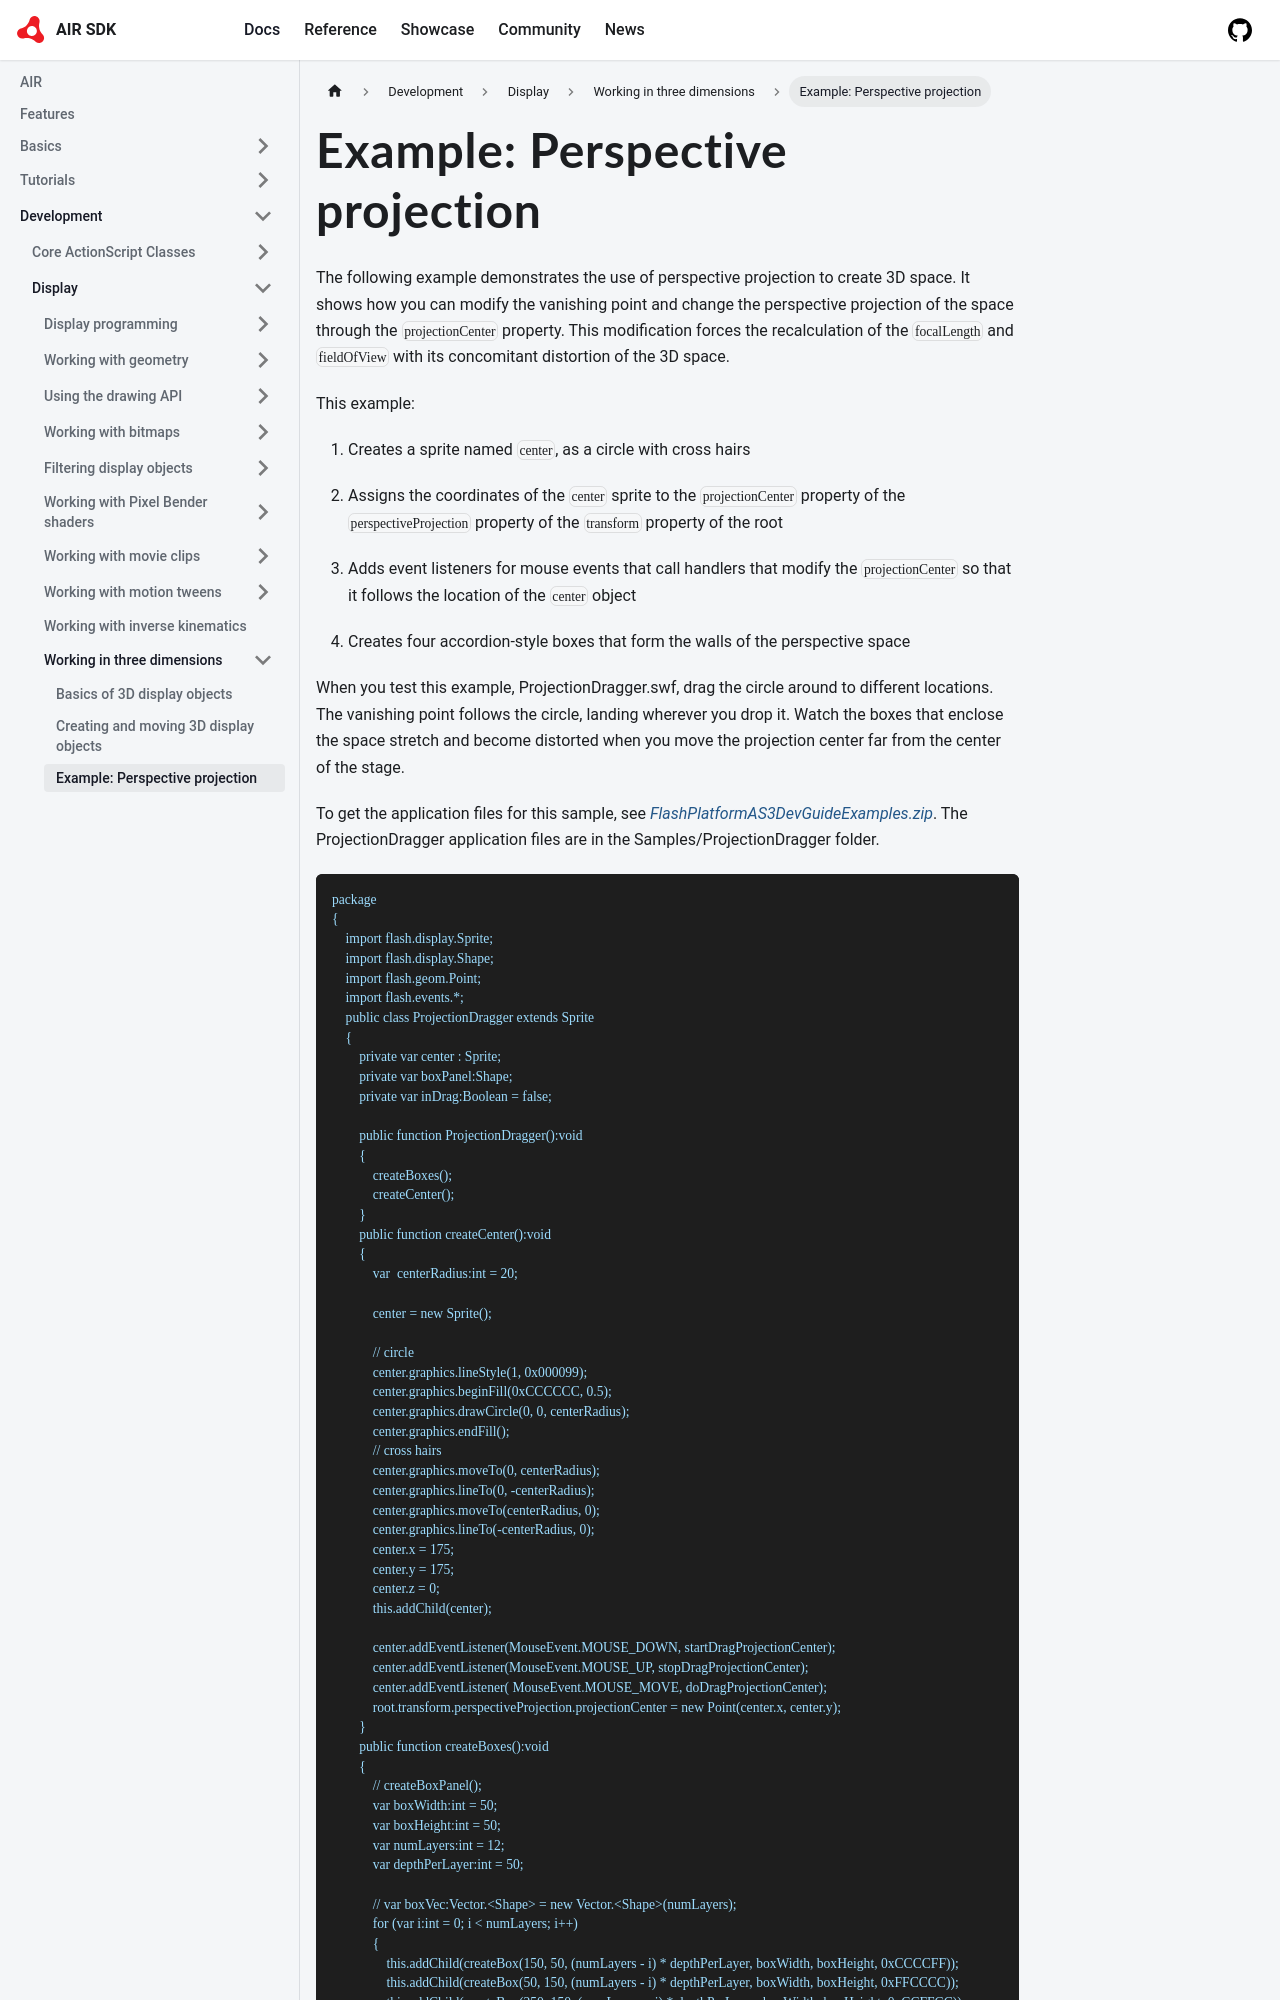

repository: airsdk/airsdk.dev · page: docs/development/display/working-in-three-dimensions/example-perspective-projection.html · generator: docusaurus

# Example: Perspective projection

The following example demonstrates the use of perspective projection to create
3D space. It shows how you can modify the vanishing point and change the
perspective projection of the space through the `projectionCenter` property.
This modification forces the recalculation of the `focalLength` and
`fieldOfView` with its concomitant distortion of the 3D space.

This example:

1.  Creates a sprite named `center`, as a circle with cross hairs

2.  Assigns the coordinates of the `center` sprite to the `projectionCenter`
    property of the `perspectiveProjection` property of the `transform` property
    of the root

3.  Adds event listeners for mouse events that call handlers that modify the
    `projectionCenter` so that it follows the location of the `center` object

4.  Creates four accordion-style boxes that form the walls of the perspective
    space

When you test this example, ProjectionDragger.swf, drag the circle around to
different locations. The vanishing point follows the circle, landing wherever
you drop it. Watch the boxes that enclose the space stretch and become distorted
when you move the projection center far from the center of the stage.

To get the application files for this sample, see
[_FlashPlatformAS3DevGuideExamples.zip_](https://github.com/joshtynjala/flash-platform-as3-dev-guide-examples/releases/tag/original).
The ProjectionDragger application files are in the Samples/ProjectionDragger
folder.

```
package
{
    import flash.display.Sprite;
    import flash.display.Shape;
    import flash.geom.Point;
    import flash.events.*;
    public class ProjectionDragger extends Sprite
    {
        private var center : Sprite;
        private var boxPanel:Shape;
        private var inDrag:Boolean = false;

        public function ProjectionDragger():void
        {
            createBoxes();
            createCenter();
        }
        public function createCenter():void
        {
            var  centerRadius:int = 20;

            center = new Sprite();

            // circle
            center.graphics.lineStyle(1, 0x000099);
            center.graphics.beginFill(0xCCCCCC, 0.5);
            center.graphics.drawCircle(0, 0, centerRadius);
            center.graphics.endFill();
            // cross hairs
            center.graphics.moveTo(0, centerRadius);
            center.graphics.lineTo(0, -centerRadius);
            center.graphics.moveTo(centerRadius, 0);
            center.graphics.lineTo(-centerRadius, 0);
            center.x = 175;
            center.y = 175;
            center.z = 0;
            this.addChild(center);
